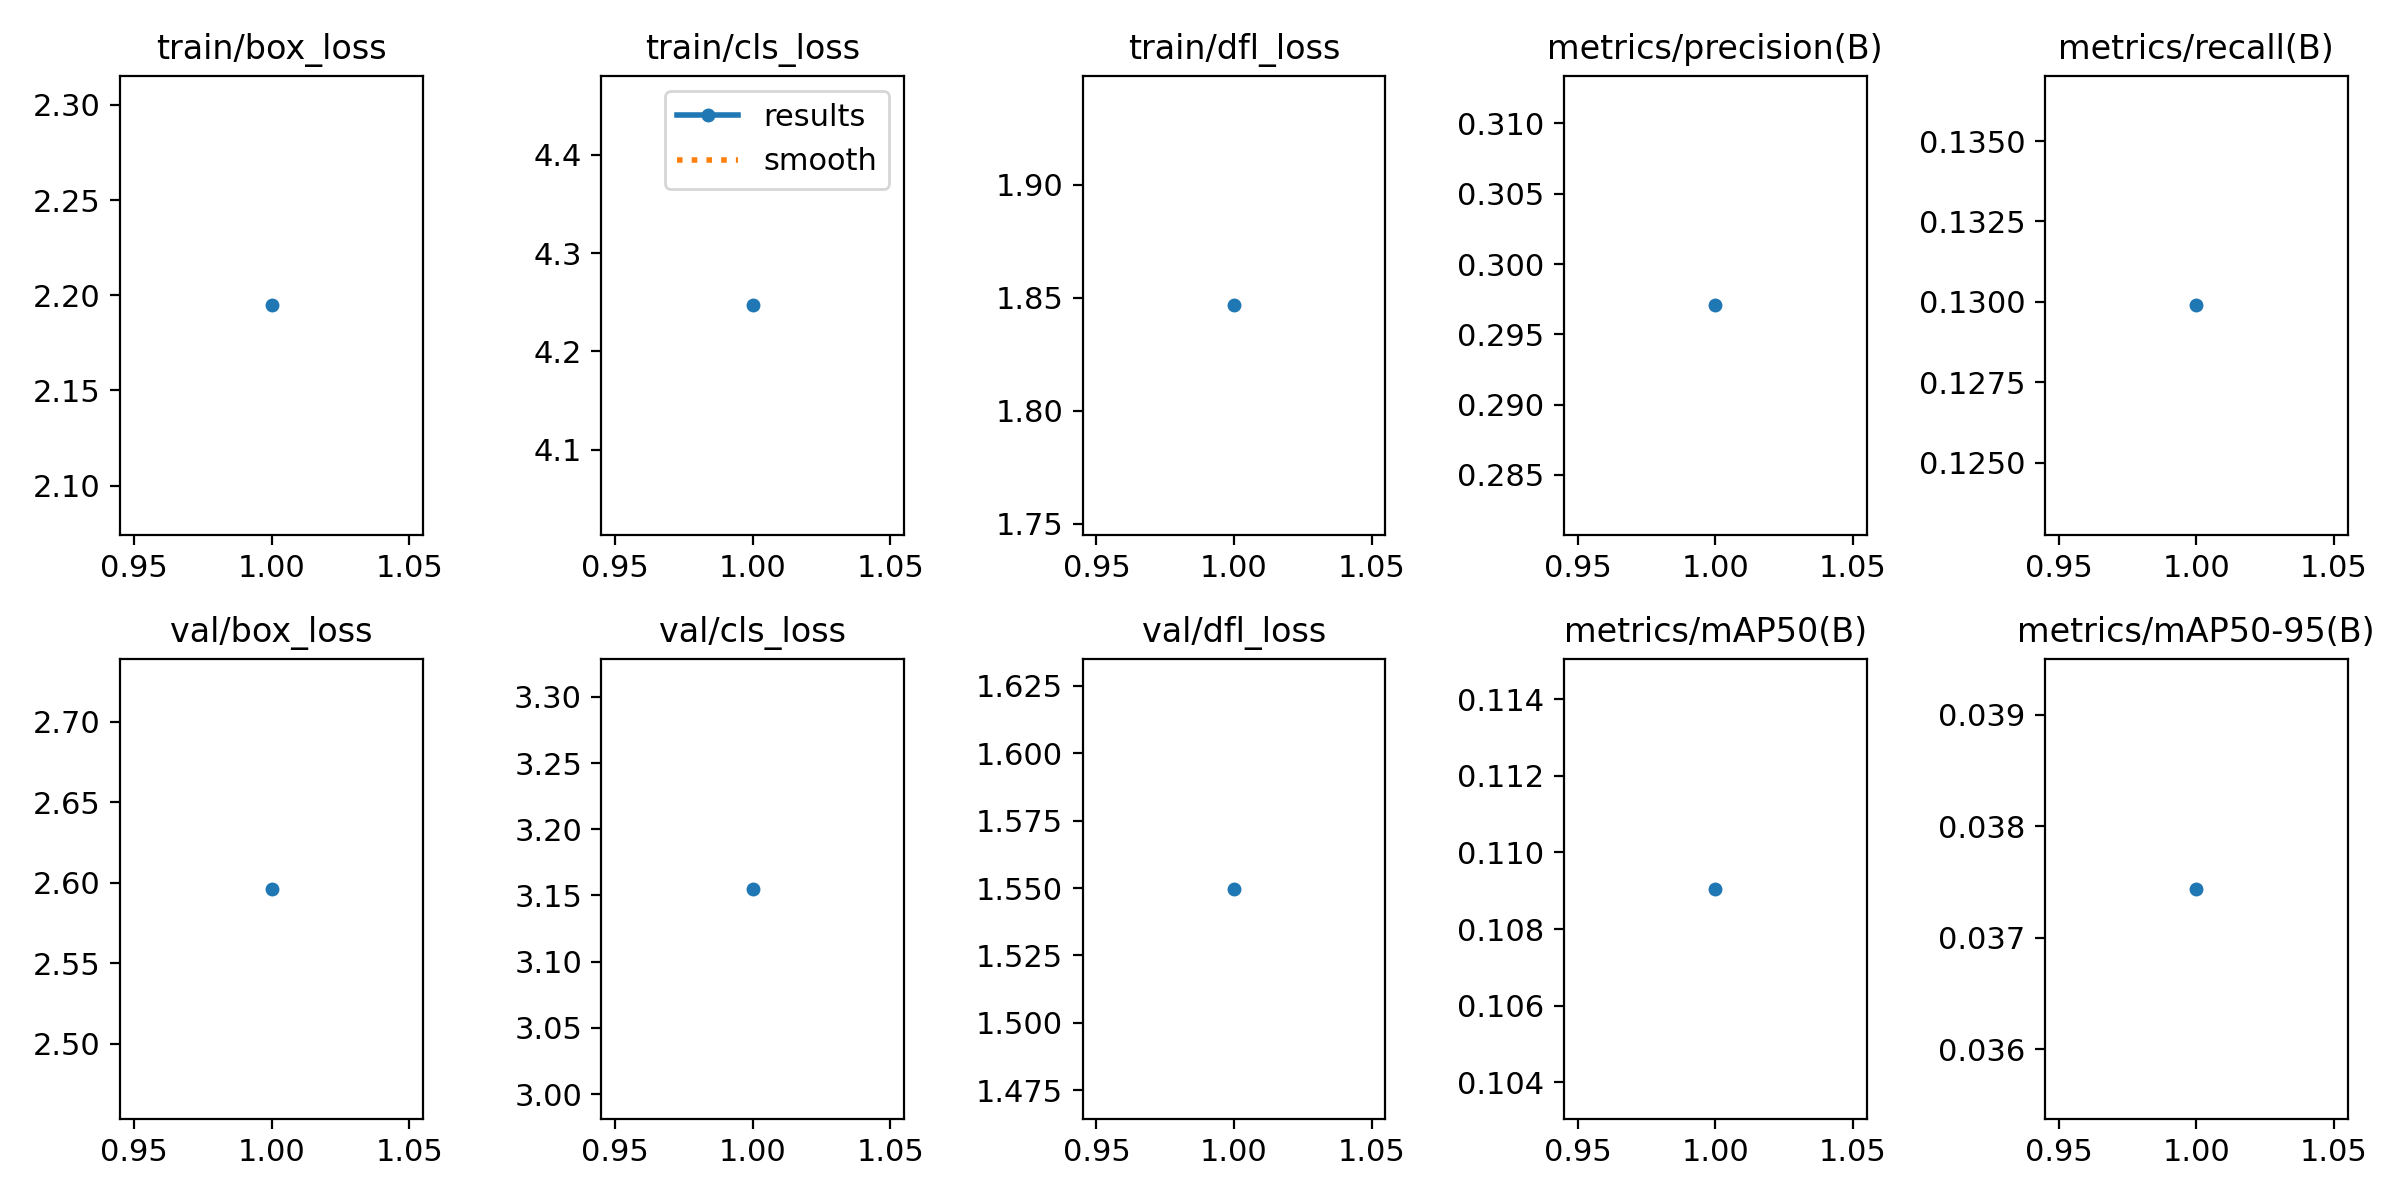

The table this chart was drawn from, first rows:
epoch, train/box_loss, train/cls_loss, train/dfl_loss, metrics/precision(B), metrics/recall(B), metrics/mAP50(B), metrics/mAP50-95(B), val/box_loss, val/cls_loss, val/dfl_loss, lr/pg0, lr/pg1, lr/pg2
1, 2.195, 4.247, 1.847, 0.2971, 0.1299, 0.109, 0.03744, 2.596, 3.155, 1.55, 0.0006659, 0.0006659, 0.0006659
